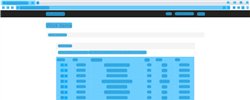
Task: Process used to download monthly and upload yearly reports to ACME Webpage
Workflow: UpdateWorkItem

Step 1 [try]: Update Work Item in window 'ACME System 1*' (chrome.exe)

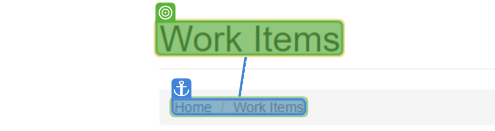
Step 2 [try]: find

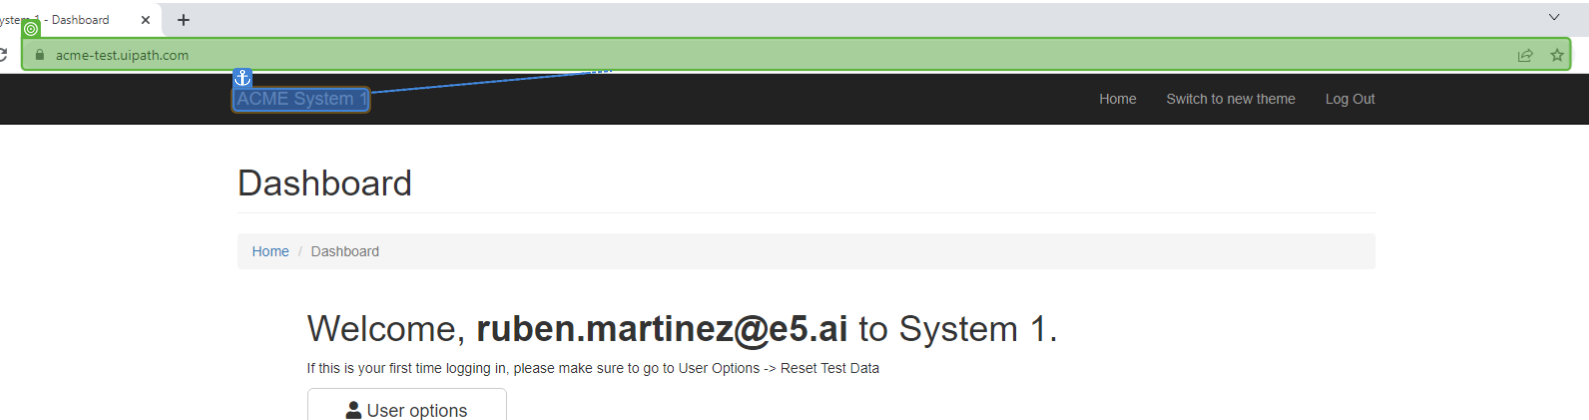
Step 3 [try]: type "[URLSingleWorkItem + "[k(enter)]"]"

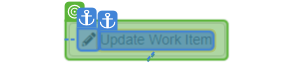
Step 4: CV Click - Update Work Item Button

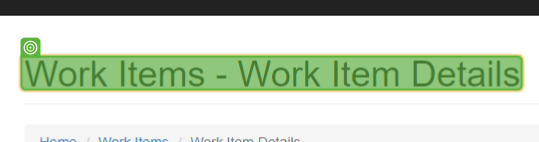
Step 5 [try]: find

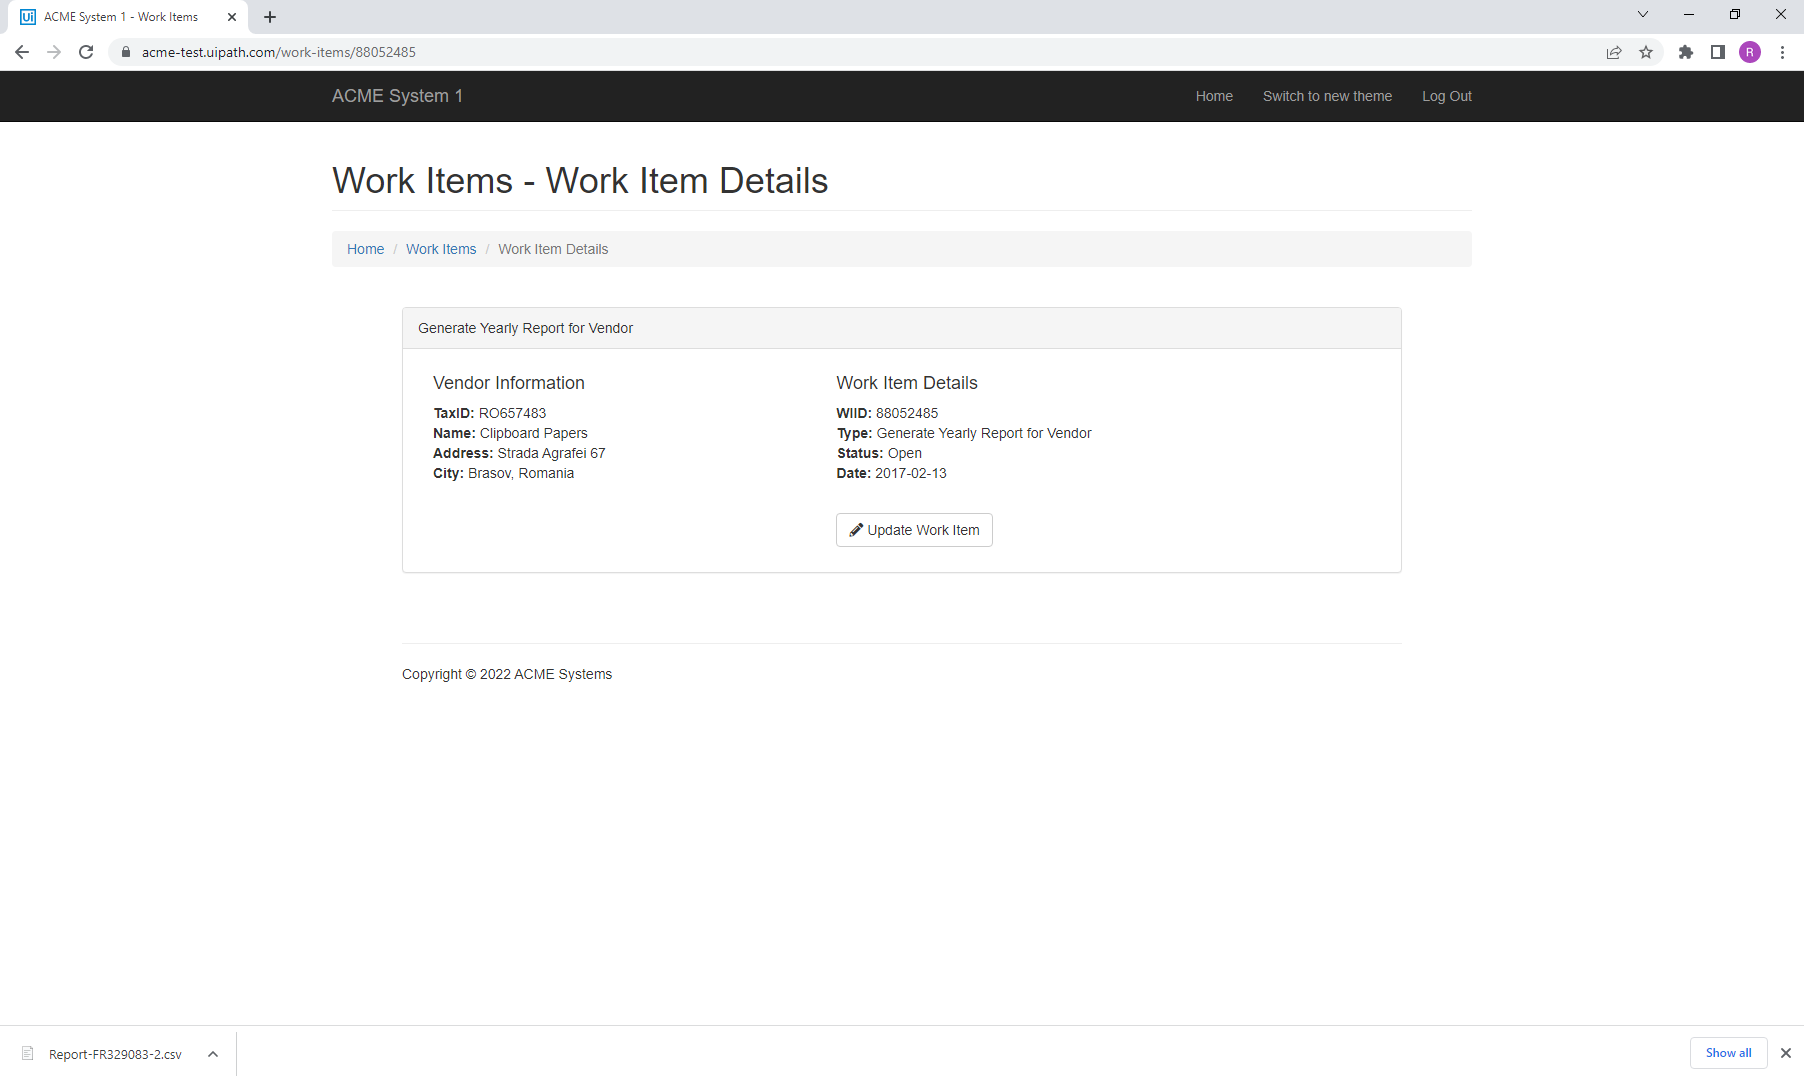
Step 6 [try]: Work Item Details (Working)

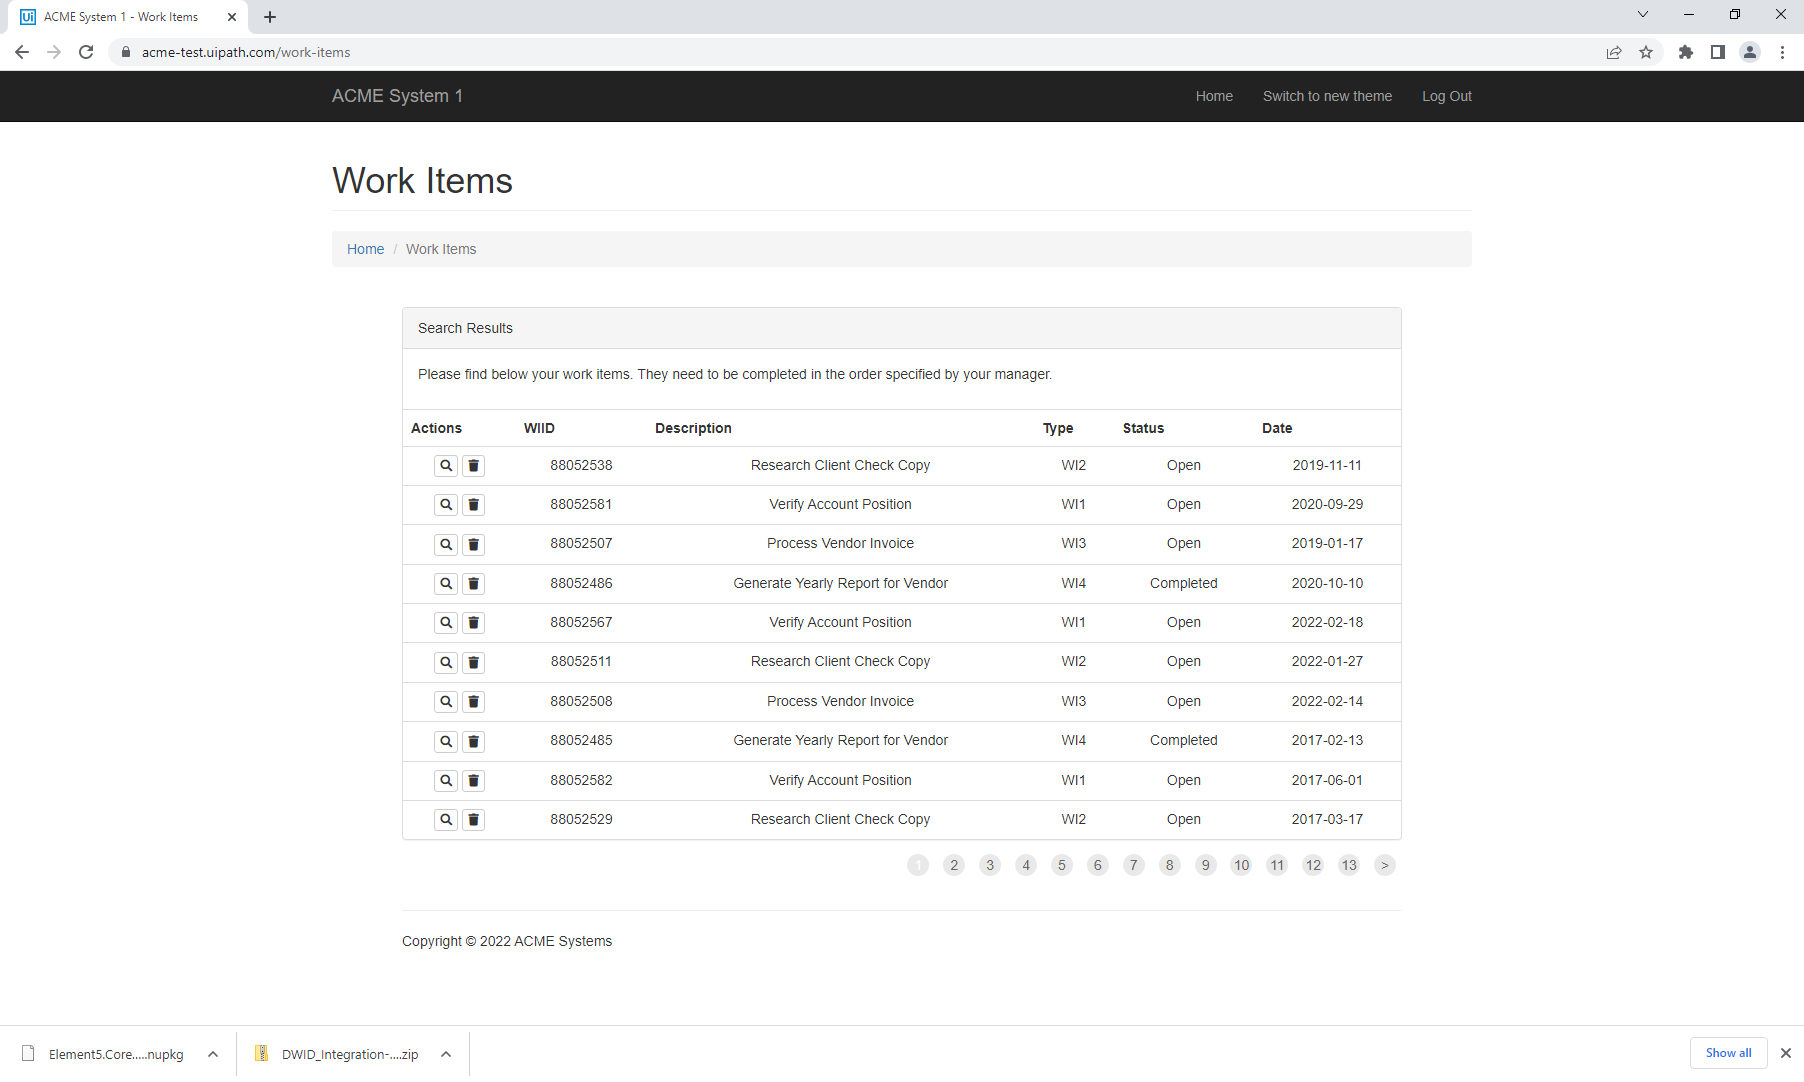
Step 7: Work Items

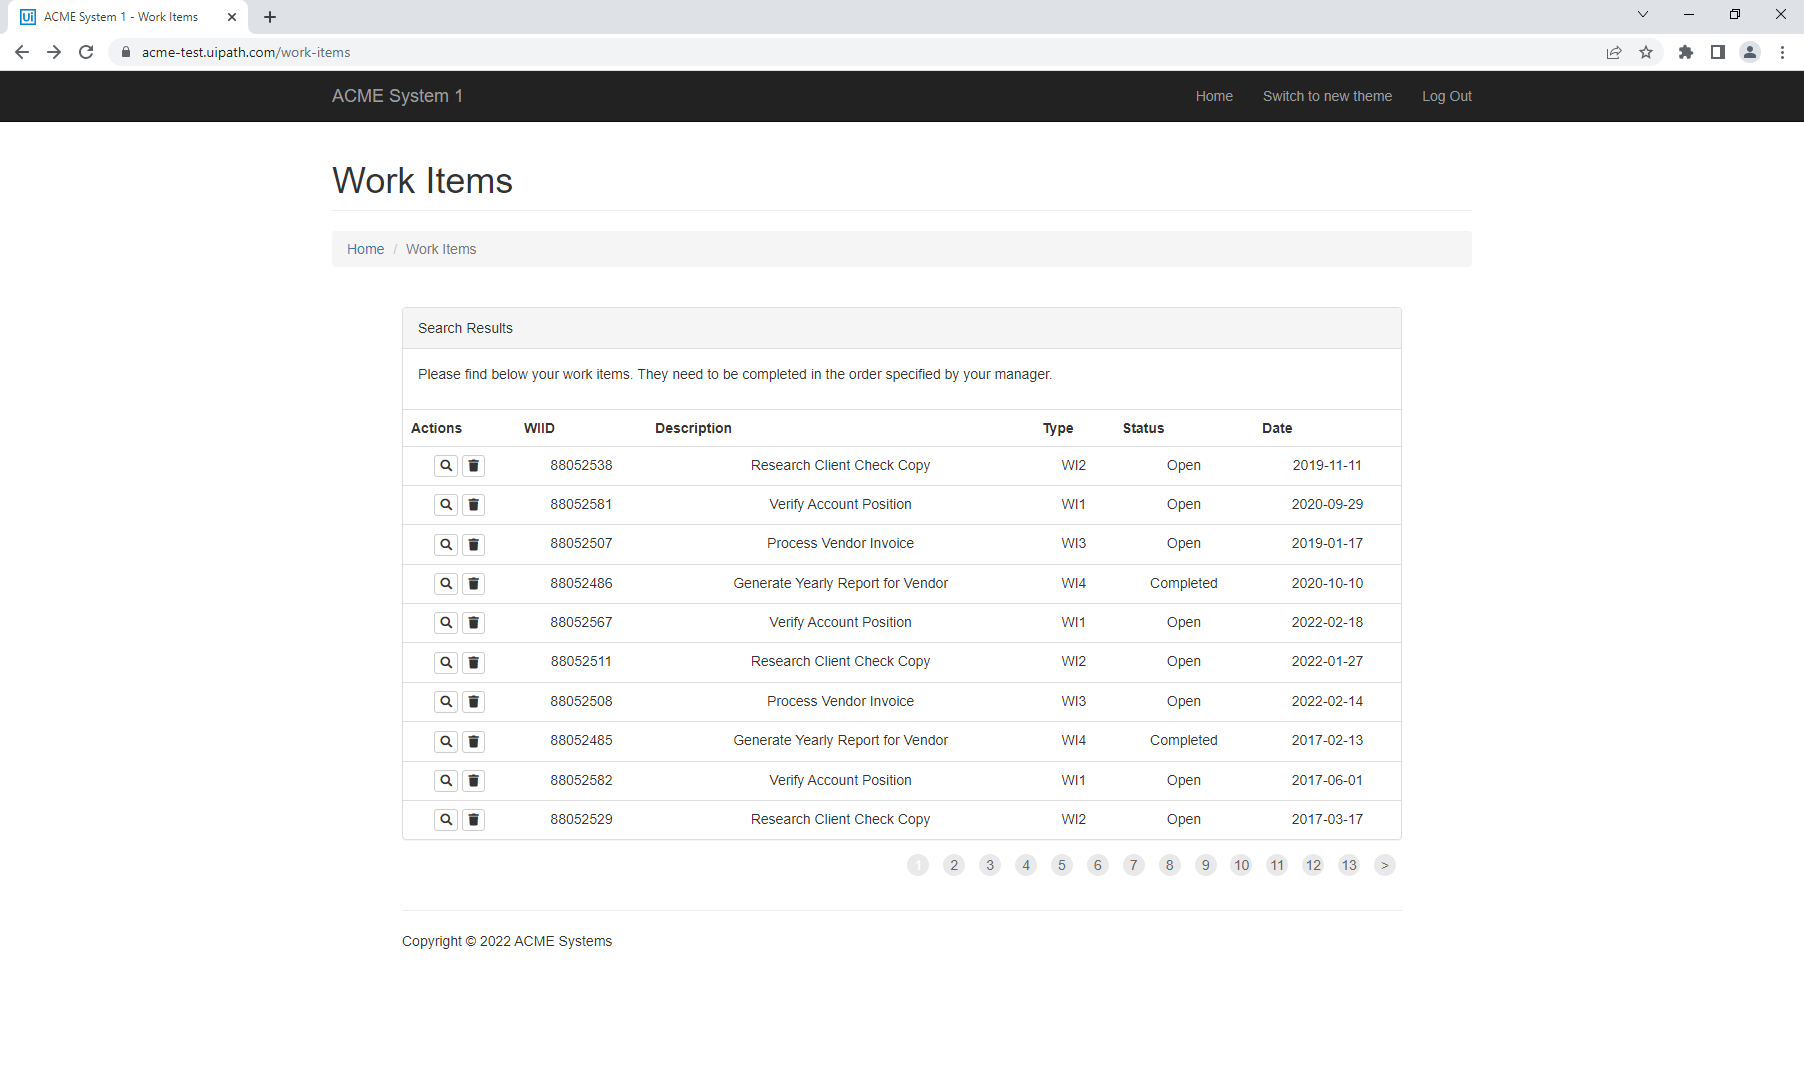
Step 8: Main Screen